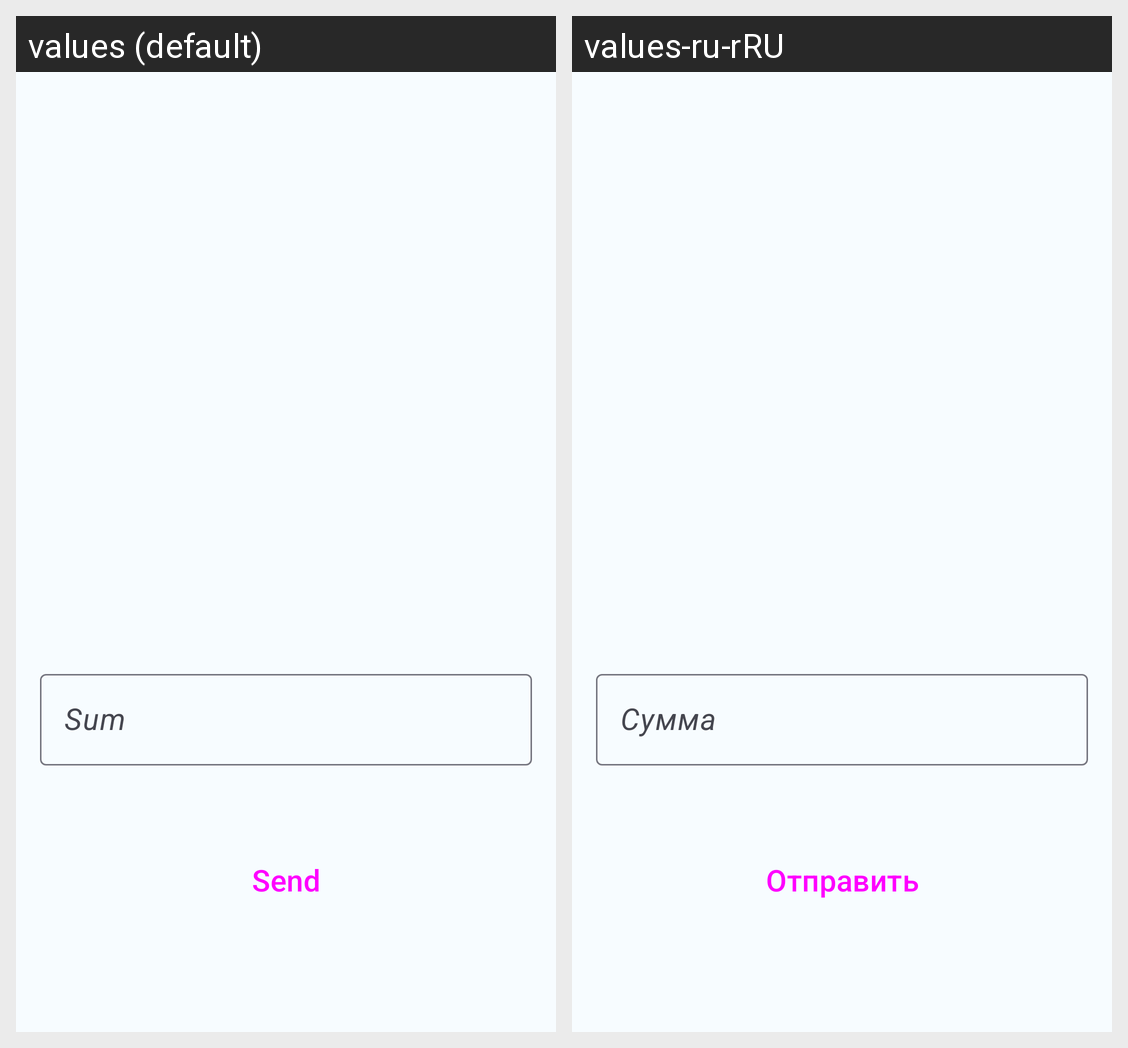

Translations of the strings shown on this Android screen, per locale in the grid:
Android screen res/layout/content_fire_accounts.xml rendered under 2 locales, left to right: values (default), values-ru-rRU. Device: Nexus 5 (rendered at 1080×1920; each locale shown at half size, 540×960, under a caption strip naming it); theme Theme.Account.
Strings drawn on this screen, with the default value and each locale's value (text and hints the layout hard-codes, and strings that could not be matched under every locale, appear in the picture but are not listed):

sum_of_money_title
  values: Sum
  values-ru-rRU: Сумма

send_title
  values: Send
  values-ru-rRU: Отправить
